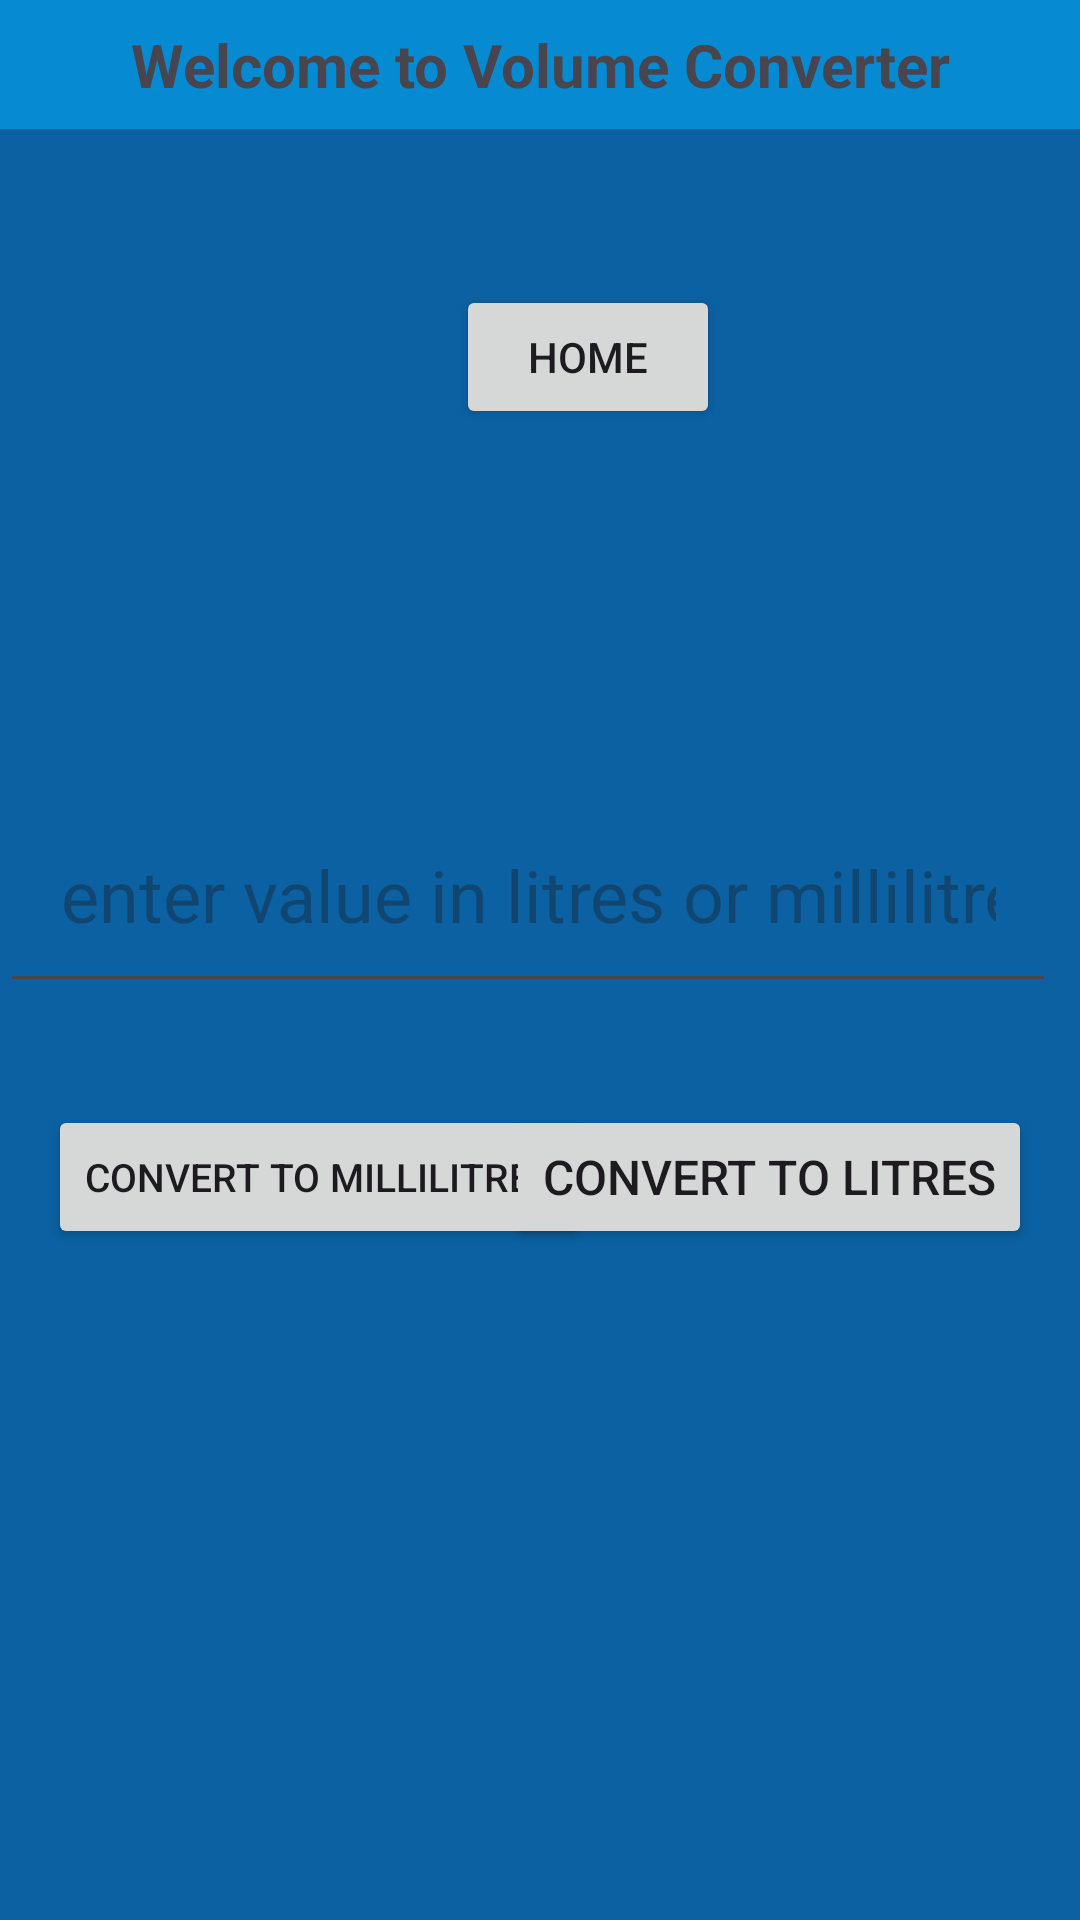

Here is an Android app screen rendered from its layout file. Give the layout XML and the strings, colors and styles it references.
<!-- AndroidManifest.xml: application theme Theme.UnitConverterOasis -->
<!-- res/layout/activity_volume.xml -->
<?xml version="1.0" encoding="utf-8"?>
<androidx.constraintlayout.widget.ConstraintLayout xmlns:android="http://schemas.android.com/apk/res/android"
    xmlns:app="http://schemas.android.com/apk/res-auto"
    xmlns:tools="http://schemas.android.com/tools"
    android:id="@+id/main"
    android:background="#0B61A2"
    android:layout_width="match_parent"
    android:layout_height="match_parent"
    tools:context=".VolumeActivity">

    <TextView
        android:id="@+id/textView2"
        android:layout_width="match_parent"
        android:layout_height="wrap_content"
        android:background="#068BD3"
        android:padding="8dp"
        android:text="Welcome to Volume Converter"
        android:textSize="20dp"
        android:textStyle="bold"
        android:textAlignment="center"
        app:layout_constraintStart_toStartOf="parent"
        app:layout_constraintTop_toTopOf="parent" />

    <Button
        android:id="@+id/button5"
        android:layout_width="wrap_content"
        android:layout_height="wrap_content"
        android:layout_marginStart="152dp"
        android:layout_marginTop="52dp"
        android:text="HOME"
        android:textAlignment="center"
        app:layout_constraintStart_toStartOf="parent"
        app:layout_constraintTop_toBottomOf="@+id/textView2" />

    <EditText
        android:id="@+id/editText"
        android:layout_width="match_parent"
        android:layout_height="wrap_content"

        android:layout_marginTop="262dp"
        android:layout_marginEnd="8dp"
        android:hint="enter value in litres or millilitres"
        android:inputType="numberDecimal"

        android:padding="20dp"
        android:textAlignment="center"
        android:textSize="24sp"
        app:layout_constraintEnd_toEndOf="parent"
        app:layout_constraintTop_toTopOf="parent" />

    <Button
        android:id="@+id/button6"
        android:layout_width="wrap_content"
        android:layout_height="wrap_content"
        android:layout_marginStart="16dp"
        android:layout_marginTop="34dp"
        android:text="convert to millilitres"
        android:textSize="13dp"
        app:layout_constraintStart_toStartOf="parent"
        app:layout_constraintTop_toBottomOf="@+id/editText" />

    <Button
        android:id="@+id/button7"
        android:layout_width="wrap_content"
        android:layout_height="wrap_content"
        android:layout_marginTop="34dp"
        android:layout_marginEnd="16dp"
        android:text="convert to litres"
        android:textSize="16dp"
        app:layout_constraintEnd_toEndOf="parent"
        app:layout_constraintTop_toBottomOf="@+id/editText" />

    <TextView
        android:id="@+id/textView4"
        android:layout_width="0dp"
        android:layout_height="wrap_content"
        android:layout_marginBottom="42dp"
        android:text=""
        android:textAlignment="center"
        android:textSize="30dp"
        app:layout_constraintBottom_toTopOf="@+id/textView3"
        app:layout_constraintEnd_toEndOf="parent"
        app:layout_constraintStart_toStartOf="parent" />

    <TextView
        android:id="@+id/textView3"
        android:layout_width="0dp"
        android:layout_height="wrap_content"
        android:layout_marginBottom="116dp"
        android:text=""
        android:textAlignment="center"
        android:textSize="30dp"
        app:layout_constraintBottom_toBottomOf="parent"
        app:layout_constraintEnd_toEndOf="parent"
        app:layout_constraintHorizontal_bias="0.0"
        app:layout_constraintStart_toStartOf="parent" />



</androidx.constraintlayout.widget.ConstraintLayout>
<!-- resources referenced by this layout -->
<resources>
  <style name="Theme.UnitConverterOasis" parent="Base.Theme.UnitConverterOasis" />
  <style name="Base.Theme.UnitConverterOasis" parent="Theme.Material3.DayNight.NoActionBar">
          
          
      </style>
</resources>
